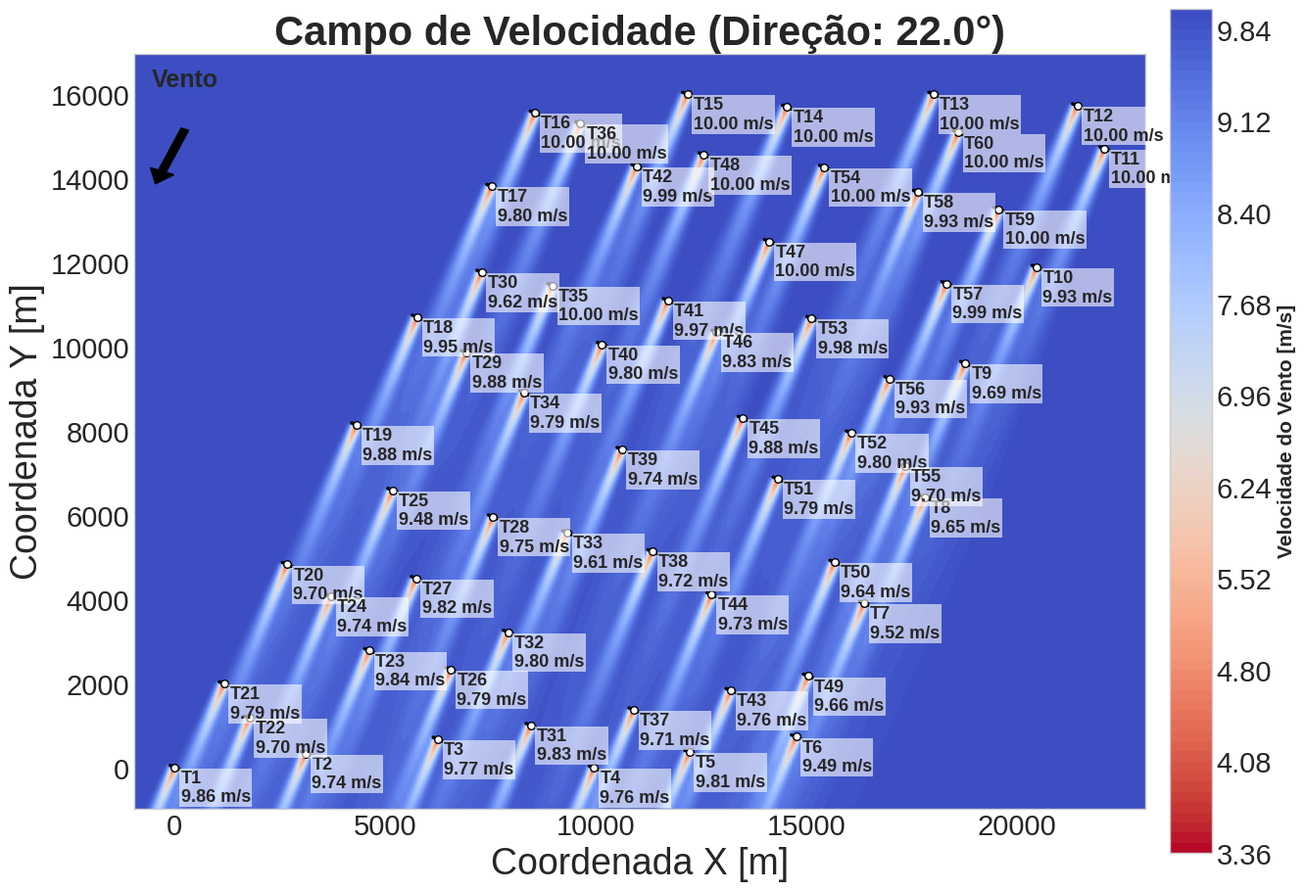

Write Python code to recreate this figure.
import numpy as np
import matplotlib.pyplot as plt
import matplotlib.colors as mcolors

class WindFarm:
    # O componente "ferramenta de visualização" não considera produção de
    # energia, o componente "simulador" do framework proposto pelo LAIA faz isso.
    def __init__(self, turbine_coords, wind_direction=270.0,
                 wind_speed_free_stream=10.59,
                 turbine_diameter=240, wake_k=0.0324555, ct_coeff=8/9):
        self.original_positions = np.array(turbine_coords)
        self.n_turbines = len(turbine_coords)
        self.wind_direction = wind_direction
        self.U_inf = wind_speed_free_stream
        self.D = turbine_diameter
        self.k_y = wake_k
        self.CT = ct_coeff
        self.turbine_velocities = {}

    # Rotaciona o sistema de coordenadas para alinhar a direção do vento com o
    # eixo X. Isso simplifica os cálculos, pois o modelo de esteira pode
    # assumir que o fluxo é sempre da esquerda para a direita.
    def _rotate_coordinates(self, coords):
        angle_rad = np.radians(self.wind_direction - 270.0)
        cos_a, sin_a = np.cos(angle_rad), np.sin(angle_rad)
        x_rot = coords[:, 0] * cos_a - coords[:, 1] * sin_a
        y_rot = coords[:, 0] * sin_a + coords[:, 1] * cos_a
        return np.column_stack((x_rot, y_rot))


    # Calcula o déficit de velocidade (perda percentual) em um ponto (x, y)
    # causado pela esteira de uma única turbina localizada em (x0, y0),
    # usando o modelo analítico de Bastankhah.
    # Retorna 0 se o ponto não estiver a jusante da turbina.
    def _bastankhah_wake_deficit(self, x, y, x0, y0):
        d = x - x0
        is_downstream = d > 0
        sigma_y = np.full_like(d, np.inf)
        sigma_y[is_downstream] = self.k_y * d[is_downstream] + self.D/np.sqrt(8)
        radical_term = 1 - self.CT / (8 * (sigma_y / self.D)**2)
        radical_term = np.maximum(0, radical_term)
        exponent = -0.5 * ((y - y0) / sigma_y)**2
        deficit = (1 - np.sqrt(radical_term)) * np.exp(exponent)
        return np.where(is_downstream, deficit, 0.0)

    # Método que soma a contribuição da perda de velocidade de todas as
    # turbinas a jusante de uma determinada turbina.
    # Usa o método de soma quadrática proposto por Katic para estimar a
    # contribuição de todas as turbinas.
    def calculate_wake_effects(self):
        rotated_turbine_pos = self._rotate_coordinates(self.original_positions)
        velocities = []
        for i in range(self.n_turbines):
            xi, yi = rotated_turbine_pos[i]
            sum_deficits_sq = 0.0
            for j in range(self.n_turbines):
                if i == j: continue
                xj, yj = rotated_turbine_pos[j]
                deficit = self._bastankhah_wake_deficit(xi, yi, xj, yj)
                sum_deficits_sq += deficit**2
            total_deficit = min(np.sqrt(sum_deficits_sq), 1.0)
            velocities.append(self.U_inf * (1 - total_deficit))
        self.turbine_velocities = dict(zip(map(tuple, self.original_positions),
                                           velocities))


    # Gera uma malha (meshgrid) cobrindo a área do parque e calcula a
    # velocidade do vento em cada ponto.
    # O cálculo é feito aplicando o modelo de Bastankhah para cada turbina e
    # combinando os déficits de esteira usando o método da soma quadrática.
    def get_velocity_field(self, resolution=300):
        buffer = self.D * 4
        x_min, y_min = self.original_positions.min(axis=0) - buffer
        x_max, y_max = self.original_positions.max(axis=0) + buffer
        grid_x = np.linspace(x_min, x_max, resolution)
        grid_y = np.linspace(y_min, y_max, resolution)
        X, Y = np.meshgrid(grid_x, grid_y)
        grid_coords = np.vstack([X.ravel(), Y.ravel()]).T
        rotated_grid_coords = self._rotate_coordinates(grid_coords)
        rotated_turbine_pos = self._rotate_coordinates(self.original_positions)
        total_deficit_sq = np.zeros(resolution * resolution)
        for xj_rot, yj_rot in rotated_turbine_pos:
            deficit = self._bastankhah_wake_deficit(
                rotated_grid_coords[:, 0], rotated_grid_coords[:, 1],
                xj_rot, yj_rot)
            total_deficit_sq += deficit**2
        velocity_field = self.U_inf * (1 - np.sqrt(np.minimum(total_deficit_sq,
                                                              1.0)))
        return X, Y, velocity_field.reshape(resolution, resolution)

    # Retorna uma tabela com as velocidade dos ventos em cada turbina.
    def summarize_results(self):
        if not self.turbine_velocities: self.calculate_wake_effects()
        print("-"*75)
        print(f"Wind direction: {self.wind_direction}° | \
              Freestream velocity: {self.U_inf:.2f} m/s")
        print("-" * 75)
        print(f"{'Turbine #':<12} {'Position (x, y)':<25} \
              {'Velocity (m/s)':<20}")
        print("-" * 75)
        for i, pos in enumerate(self.original_positions):
            vel = self.turbine_velocities[tuple(pos)]
            pos_str = f"({pos[0]:.1f}, {pos[1]:.1f})"
            print(f"T{i+1:<11} {pos_str:<25} {vel:<20.4f}")
        print("-" * 75)


    # Desenha uma turbina para visualização
    def _draw_turbine(self, ax, x_pos, y_pos, turbine_id=None, velocity=None,
                      with_text=False, fontsize=8):
        rotor_angle_rad = np.radians(270 - self.wind_direction + 90)
        radius = self.D / 2

        dx = radius * np.cos(rotor_angle_rad)
        dy = radius * np.sin(rotor_angle_rad)

        ax.plot([x_pos - dx, x_pos + dx], [y_pos - dy, y_pos + dy],
                color='black', linewidth=2.5, zorder=6)

        ax.scatter(x_pos, y_pos, s=30, c='white', edgecolor='black', zorder=7)

        if with_text and turbine_id is not None and velocity is not None:
            label_text = f"T{turbine_id}\n{velocity:.2f} m/s"
            offset_angle_rad = np.radians(270 - self.wind_direction + 90)
            offset_distance = radius * 1.3
            offset_x = offset_distance * np.cos(offset_angle_rad)
            offset_y = offset_distance * np.sin(offset_angle_rad)
            ha = 'left' if offset_x >= 0 else 'right'
            va = 'bottom' if offset_y >= 0 else 'top'
            ax.text(x_pos + offset_x, y_pos + offset_y, label_text, ha=ha,
                    va=va, fontsize=fontsize, weight='bold',
                    bbox=dict(facecolor='white', alpha=0.6,
                              edgecolor='none', pad=1), zorder=8)

    # Plota o campo de velocidade sob efeito esteira
    def plot_layout_with_wake_field(self, title=None, save_path=None):
        if not self.turbine_velocities: self.calculate_wake_effects()

        # ==========================================
        # PAINEL DE CONTROLE DE ESTILO DO GRÁFICO
        # Manipule todos os tamanhos de fonte aqui
        # ==========================================
        base = 30
        font_config = {
            'title': base*1,
            'axis_label': base*0.9,
            'tick_label': base*0.7,
            'turbine_label': 13,  # Legenda T1, T2...
            'wind_label': base*0.6,
            'cbar_label': base*0.5
        }
        # ==========================================

        X, Y, V = self.get_velocity_field()

        x_range = X.max() - X.min()
        y_range = Y.max() - Y.min()
        aspect_ratio = y_range / x_range if x_range != 0 else 1

        fig_width = 14
        fig_height = fig_width * aspect_ratio
        if fig_height > 14:
            fig_height = 14
            fig_width = fig_height / aspect_ratio

        plt.style.use('seaborn-v0_8-whitegrid')
        fig, ax = plt.subplots(figsize=(fig_width, fig_height))

        cmap_reversed = 'coolwarm_r'
        contour = ax.contourf(X, Y, V, levels=100, cmap=cmap_reversed, zorder=1)

        for i, pos in enumerate(self.original_positions):
            vel = self.turbine_velocities[tuple(pos)]
            self._draw_turbine(ax, pos[0], pos[1], turbine_id=i+1,
                               velocity=vel,
                               with_text=True,
                               fontsize=font_config['turbine_label'])

        flow_angle_rad = np.radians(270 - self.wind_direction)
        ax.arrow(0.05, 0.9, 0.06 * np.cos(flow_angle_rad),
                 0.06 * np.sin(flow_angle_rad),
                 transform=ax.transAxes, width=0.008,
                 head_width=0.025, head_length=0.018,
                 fc='black', ec='black', zorder=10)
        ax.text(0.05, 0.95, 'Vento', transform=ax.transAxes,
                ha='center', va='bottom',
                fontsize=font_config['wind_label'], fontweight='bold')

        if title is None:
            title_text = f'Campo de Velocidade (Direção: {self.wind_direction}°)'
        else:
            title_text = title
        ax.set_title(title_text, fontsize=font_config['title'], weight='bold')

        #ax.set_xlabel('X coordinate [m]', fontsize=font_config['axis_label'])
        ax.set_xlabel('Coordenada X [m]', fontsize=font_config['axis_label'])
        #ax.set_ylabel('Y coordinate [m]', fontsize=font_config['axis_label'])
        ax.set_ylabel('Coordenada Y [m]', fontsize=font_config['axis_label'])
        ax.tick_params(axis='both', which='major',
                       labelsize=font_config['tick_label'])

        ax.set_aspect('equal', adjustable='box')

        cbar = fig.colorbar(contour, ax=ax, orientation='vertical',
                            pad=0.02, shrink=0.855)
        cbar.set_label('Velocidade do Vento [m/s]',
                       fontsize=font_config['cbar_label'], weight='bold')
        cbar.ax.tick_params(labelsize=font_config['tick_label'])

        plt.tight_layout()
        
        if save_path:
            plt.savefig(save_path, dpi=300, bbox_inches='tight')
            plt.close(fig)
        else:
            plt.show()

if __name__ == "__main__":

    coord_x= [7.600652423822722, 3116.7628945630076, 6251.08377862495,
    9955.234924528468, 12220.878621983331, 14753.071739705838,
    16364.074191108346,
    17806.783788593042, 18770.52232227931, 20464.88627757359,
    22074.646650558403, 21425.71289640738, 18017.157871035764,
    14539.437028707142,
    12172.435748866577, 8554.6772392993, 7522.570117677625, 5759.437463164007,
    4319.018266672723, 2672.765734916511, 1174.0174118899406,
    1778.2669709625022, 4624.829199187698, 3711.6303547565985,
    5176.115456817468, 6557.61103926695, 5734.0598993438, 7561.1819887301,
    6919.730430097865, 7289.6856460625695, 8454.590700053164, 7916.800006188747,
    9321.771057084483, 8299.08912551373, 8971.388737801544,
    9634.798405886977, 10898.486336196864, 11344.062160443982, 10615.7854492212,
    10146.963465690995, 11711.774340453376, 10968.05425235548,
    13201.343583421796, 12746.77002317665, 13488.32943151204, 12861.98824697515,
    14113.493859643517, 12562.734706804149, 15037.0589222853714,
    15666.381037291807, 14319.422645858598, 16057.109394744397, 15123.188832354,
    15421.818769771877, 17341.77042853011, 16970.249923801817,
    18324.897851394944, 17643.67593095796, 19564.297874410982, 18596.4148513817]
    coord_y= [14.732611426795984, 343.866378530809, 682.5535699890619,
    0.0007435589174407535, 377.4777790528864, 739.7737607369219, 3910.69116116975,
    6420.93945386492, 9606.259444255254, 11890.770373087307,
    14708.133571280992, 15728.486336957276, 15999.980548868123, 15693.364648301,
    15999.998244615332, 15553.77551325293, 13812.646966172913,
    10706.659729081883, 8146.502927266327, 4833.510051503408, 1998.979481569771,
    1185.6540780885232, 2786.9584575414183, 4068.9203702775076,
    6594.952098625447, 2335.9207285026823, 4499.687526642956, 5962.316488137563,
    9864.029858240096, 11773.150743916593, 1011.1949437589434,
    3224.8463426863154, 5587.334186847504, 8913.535538935479, 11455.46784985946,
    15298.792392066802, 1380.216349499651, 5138.490727279522,
    7565.253302485559, 10059.635592517368, 11102.03205957391, 14285.39480581248,
    1839.5551205411628, 4114.881544019736, 8303.578105559098,
    10351.0136991541, 12503.35951515289, 14561.66865213871, 2182.4932539490383,
    4884.94744695806, 6859.975270006579, 7957.078887063167,
    10674.360553553412, 14266.403321339176, 7159.176138675647, 9245.96824341844,
    11501.06595005533, 13671.570259100376, 13268.346538175194,
        15087.297636759702]

    turbine_coordinates = list(zip(coord_x, coord_y))

    wind_direction = 22.0
    turbine_diameter = 240
    wind_speed_free_stream = 10

    farm = WindFarm(turbine_coordinates, wind_direction=wind_direction,
                    turbine_diameter=turbine_diameter,
                    wind_speed_free_stream=wind_speed_free_stream)

    farm.summarize_results()
    farm.plot_layout_with_wake_field()
